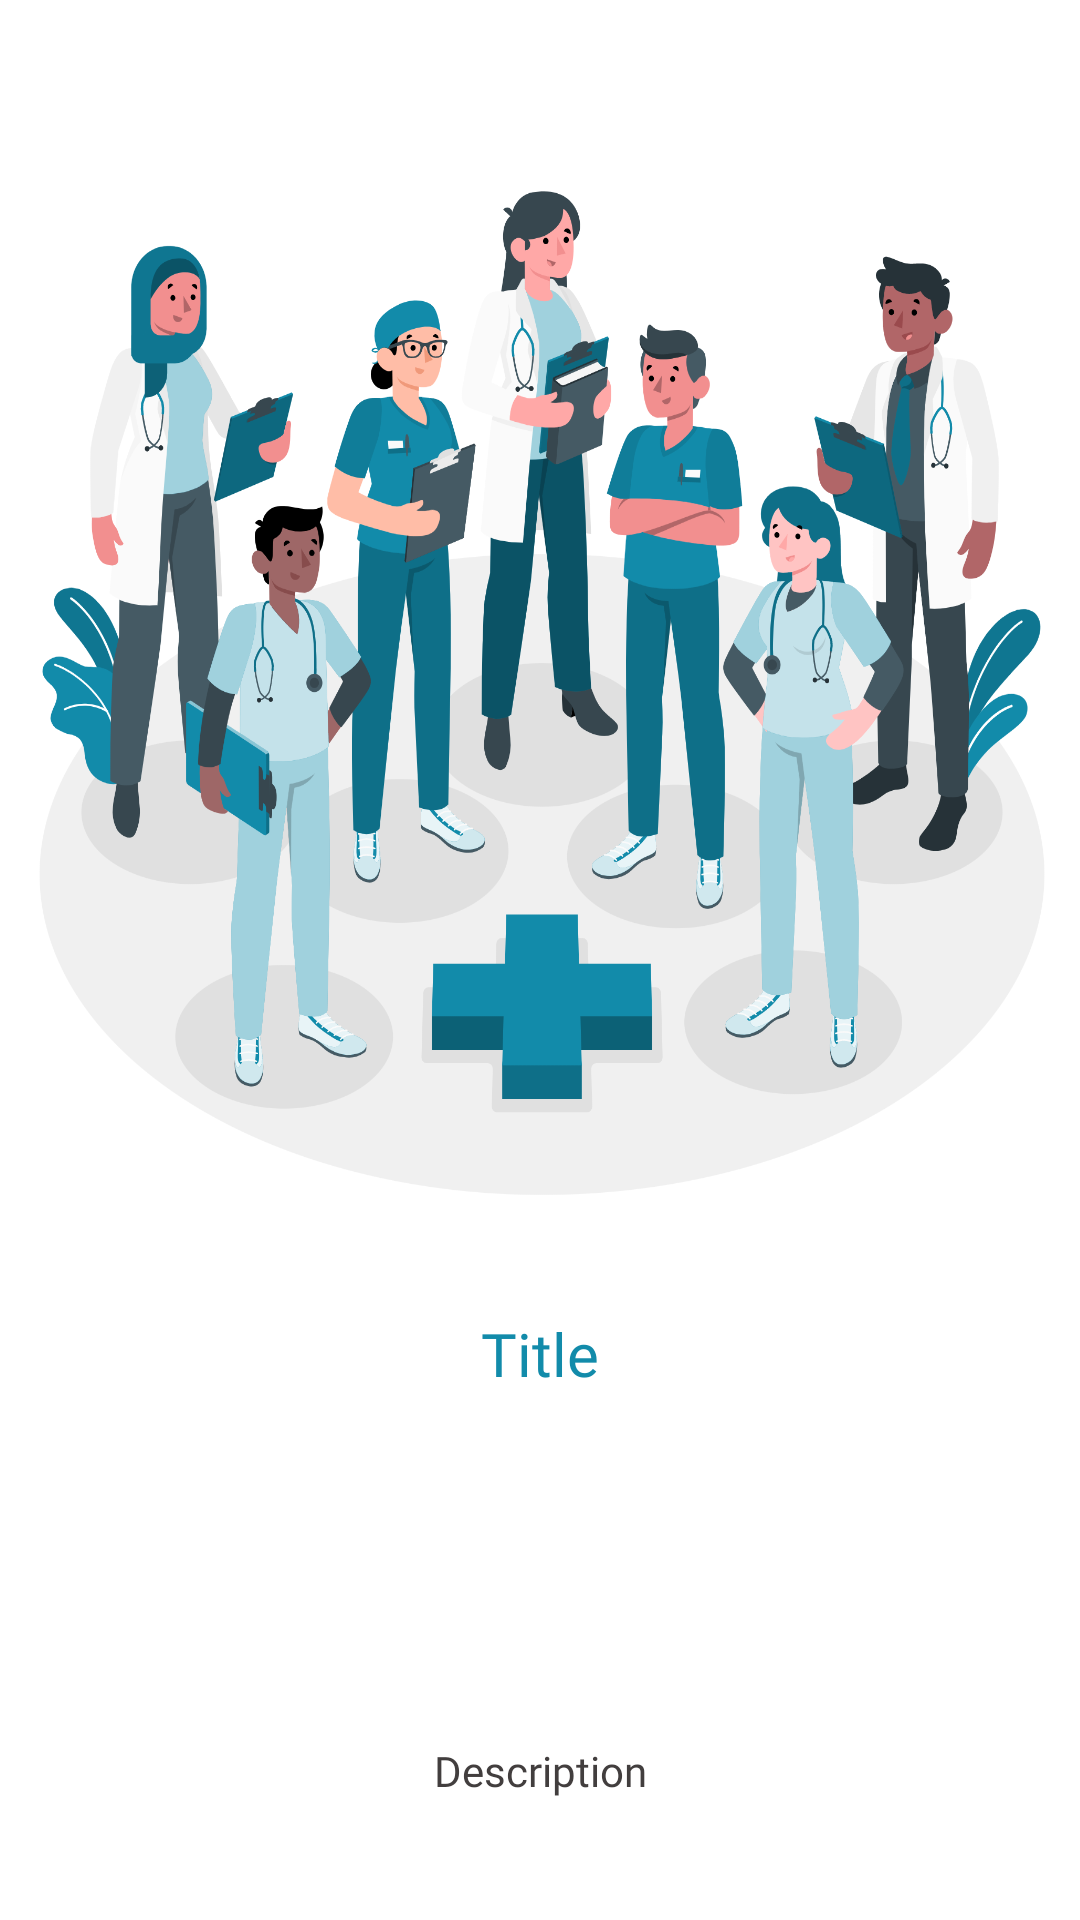

Layout XML and referenced resources for this Android screen:
<!-- AndroidManifest.xml: application theme Theme.CloudMedicalProject -->
<!-- res/layout/on_boarding_screen.xml -->
<?xml version="1.0" encoding="utf-8"?>
<androidx.constraintlayout.widget.ConstraintLayout xmlns:android="http://schemas.android.com/apk/res/android"
    xmlns:app="http://schemas.android.com/apk/res-auto"
    xmlns:tools="http://schemas.android.com/tools"
    android:layout_width="match_parent"
    android:layout_height="match_parent">

    <androidx.constraintlayout.widget.Guideline
        android:id="@+id/guideline"
        android:layout_width="wrap_content"
        android:layout_height="wrap_content"
        android:orientation="horizontal"
        app:layout_constraintGuide_begin="478dp" />

    <ImageView
        android:id="@+id/screenImage"
        android:layout_width="350dp"
        android:layout_height="400dp"
        android:layout_marginStart="16dp"
        android:layout_marginEnd="16dp"
        android:scaleType="fitXY"
        app:layout_constraintBottom_toBottomOf="parent"
        app:layout_constraintEnd_toEndOf="parent"
        app:layout_constraintHorizontal_bias="0.482"
        app:layout_constraintStart_toStartOf="parent"
        app:layout_constraintTop_toTopOf="parent"
        app:layout_constraintVertical_bias="0.129"
        app:srcCompat="@drawable/b1" />

    <TextView
        android:id="@+id/title"
        android:layout_width="wrap_content"
        android:layout_height="wrap_content"
        android:fontFamily="@font/montserrat_black"
        android:text="Title"
        android:textColor="@color/main_color"
        android:textSize="20sp"
        app:layout_constraintBottom_toBottomOf="parent"
        app:layout_constraintEnd_toEndOf="parent"
        app:layout_constraintStart_toStartOf="parent"
        app:layout_constraintTop_toTopOf="parent"
        app:layout_constraintVertical_bias="0.714"
        tools:ignore="HardcodedText" />

    <TextView
        android:id="@+id/description"
        android:layout_width="0dp"
        android:layout_height="wrap_content"
        android:layout_marginStart="16dp"
        android:layout_marginEnd="16dp"
        android:fontFamily="@font/montserrat_semibold"
        android:lineSpacingExtra="12dp"
        android:text="Description"
        android:textAlignment="center"
        android:textColor="#423E3E"
        app:layout_constraintBottom_toBottomOf="parent"
        app:layout_constraintEnd_toEndOf="parent"
        app:layout_constraintHorizontal_bias="0.0"
        app:layout_constraintStart_toStartOf="parent"
        app:layout_constraintTop_toTopOf="parent"
        app:layout_constraintVertical_bias="0.935"
        tools:ignore="HardcodedText" />


</androidx.constraintlayout.widget.ConstraintLayout>
<!-- resources referenced by this layout -->
<resources>
  <color name="main_color">#128BAA</color>
  <!-- drawable b1: png bitmap (drawable, 578239 bytes) -->
  <style name="Theme.CloudMedicalProject" parent="Theme.MaterialComponents.DayNight.NoActionBar">
          
          <item name="colorPrimary">@color/white</item>
          <item name="colorPrimaryVariant">@color/main_color</item>
          <item name="colorOnPrimary">@color/white</item>
          
          <item name="colorSecondary">@color/teal_200</item>
          <item name="colorSecondaryVariant">@color/teal_700</item>
          <item name="colorOnSecondary">@color/black</item>
          
          <item name="android:statusBarColor" tools:targetApi="l">?attr/colorPrimaryVariant</item>
          
      </style>
  <color name="white">#FFFFFFFF</color>
  <color name="teal_200">#FF03DAC5</color>
  <color name="teal_700">#FF018786</color>
  <color name="black">#FF000000</color>
</resources>
